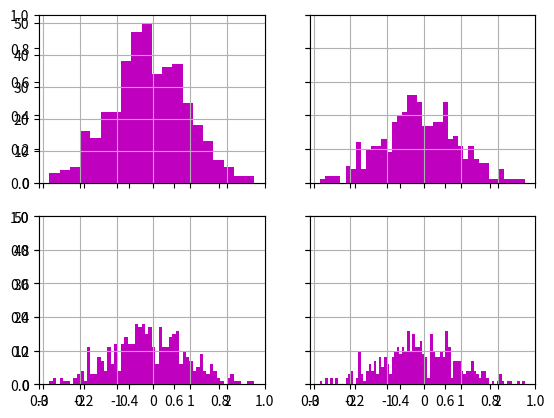

Reproduce this figure in Python.
#Yanyu Xu
#ITP_449, Spring 2020
#HW03
#Question 2

import matplotlib.pyplot as plt
import numpy as np

fig = plt.figure()

axes = fig.subplots(2, 2, sharex = True, sharey = True)
x = np.random.randn(400)


plot1 = fig.add_subplot(2, 2, 1)
plot1.hist(x, bins = 20, color = 'm')
plot1.set_xticks([-3, -2, -1, 0, 1, 2])
plot1.set_yticks ([0, 10, 20, 30, 40, 50])
plot1.set_xticklabels([]) #turns off xticks
plot1.grid(which = 'major')


plot2 = fig.add_subplot(2, 2, 2)
plot2.hist(x, bins = 40, color = 'm')
plot2.set_xticks([-3, -2, -1, 0, 1, 2])
plot2.set_yticks ([0, 10, 20, 30, 40, 50])
plot2.set_xticklabels([]) #turns off xticks
plot2.set_yticklabels([]) #turns off xticks
plot2.grid(which = 'major')


plot3 = fig.add_subplot(2, 2, 3)
plot3.hist(x, bins = 60, color = 'm')
plot3.set_xticks([-3, -2, -1, 0, 1, 2])
plot3.set_yticks ([0, 10, 20, 30, 40, 50])
plot3.grid(which = 'major')


plot4 = fig.add_subplot(2, 2, 4)
plot4.hist(x, bins = 80, color = 'm')
plot4.set_xticks([-3, -2, -1, 0, 1, 2])
plot4.set_yticks ([0, 10, 20, 30, 40, 50])
plot4.set_yticklabels([]) #turns off xticks
plot4.grid(which = 'major')



plt.show()
